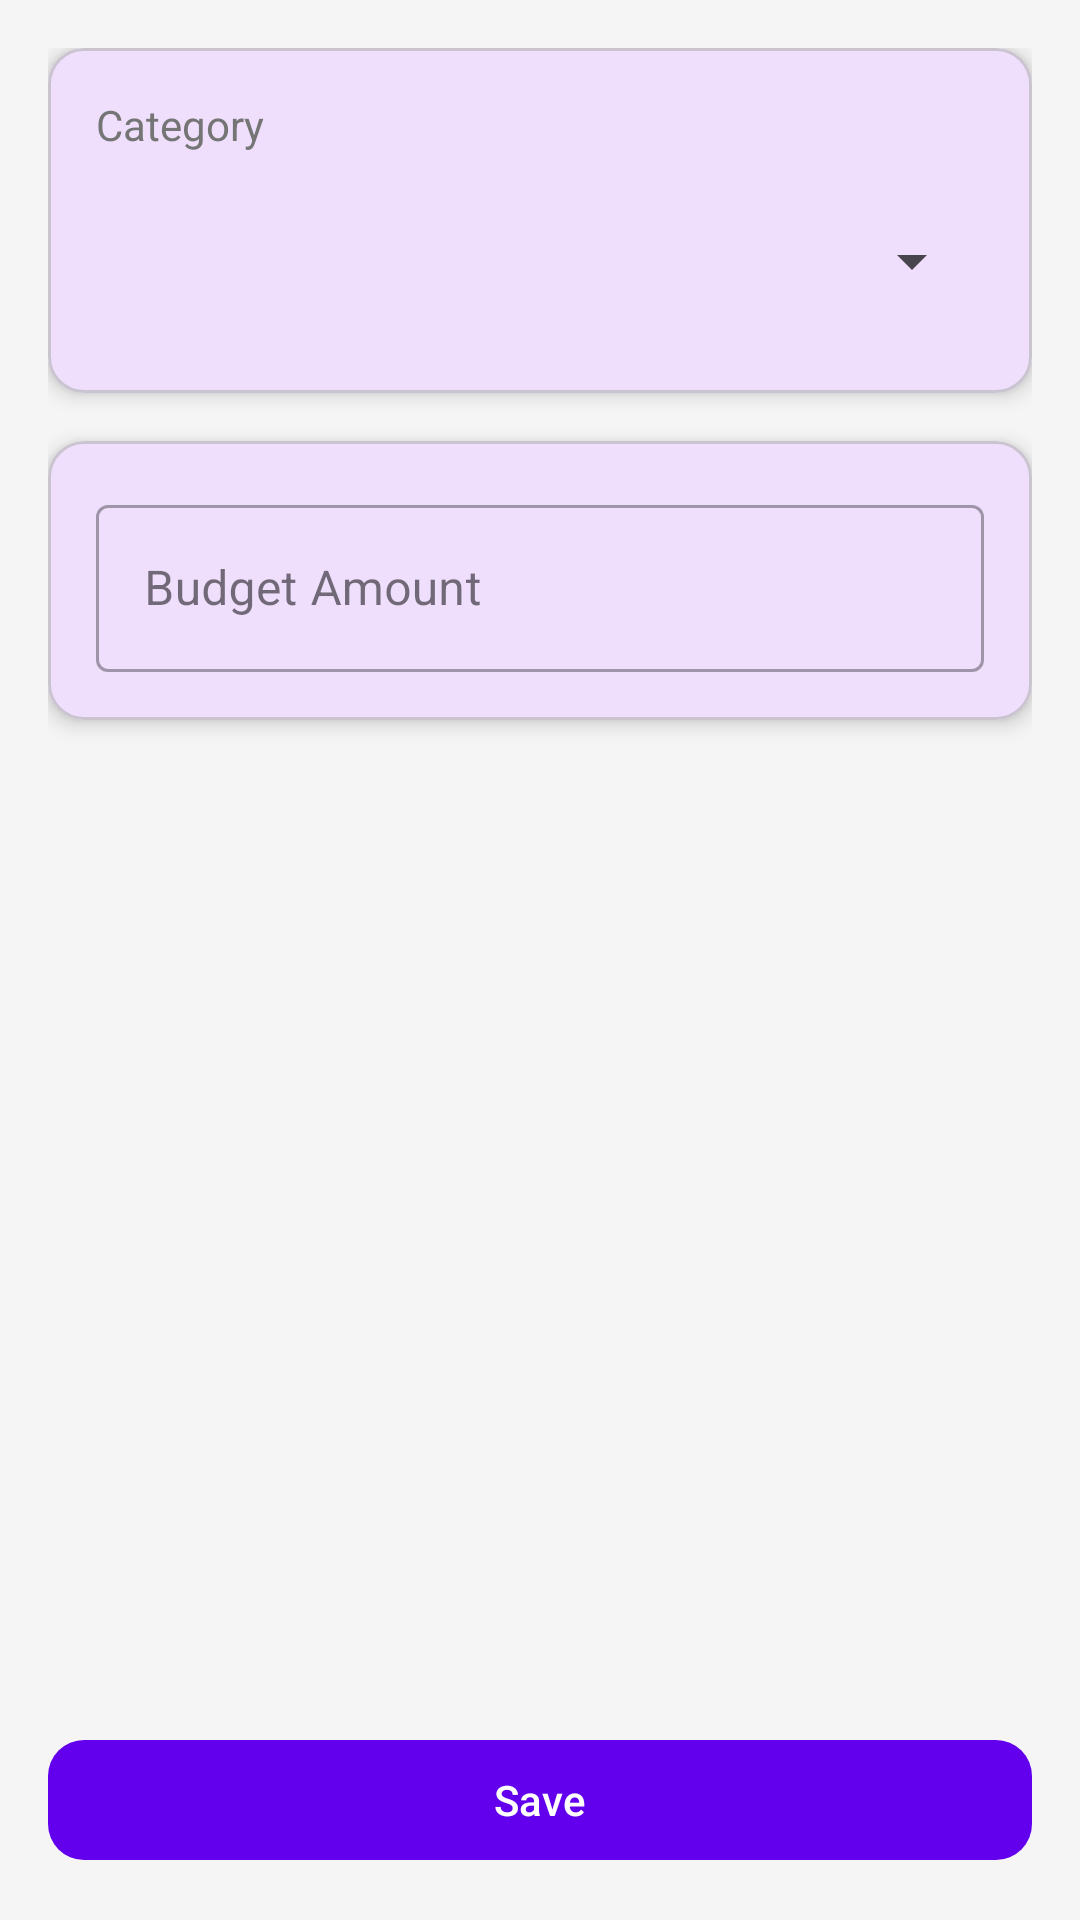

Here is an Android app screen rendered from its layout file. Give the layout XML and the strings, colors and styles it references.
<!-- AndroidManifest.xml: application theme Theme.PersonalFinance -->
<!-- res/layout/fragment_add_budget.xml -->
<?xml version="1.0" encoding="utf-8"?>

<layout xmlns:android="http://schemas.android.com/apk/res/android"
    xmlns:app="http://schemas.android.com/apk/res-auto">

    <ScrollView
        android:layout_width="match_parent"
        android:layout_height="match_parent"
        android:background="@color/background_light"
        android:fillViewport="true">

        <LinearLayout
            android:layout_width="match_parent"
            android:layout_height="wrap_content"
            android:orientation="vertical"
            android:padding="@dimen/spacing_md">

            
            <com.google.android.material.card.MaterialCardView
                android:layout_width="match_parent"
                android:layout_height="wrap_content"
                app:cardCornerRadius="@dimen/card_radius"
                app:cardElevation="@dimen/card_elevation">

                <LinearLayout
                    android:layout_width="match_parent"
                    android:layout_height="wrap_content"
                    android:orientation="vertical"
                    android:padding="@dimen/spacing_md">

                    <TextView
                        android:layout_width="wrap_content"
                        android:layout_height="wrap_content"
                        android:text="@string/category"
                        android:textColor="@color/text_secondary"
                        android:textSize="@dimen/text_size_normal" />

                    <Spinner
                        android:id="@+id/spinner_category"
                        android:layout_width="match_parent"
                        android:layout_height="@dimen/input_height"
                        android:layout_marginTop="@dimen/spacing_sm" />

                </LinearLayout>

            </com.google.android.material.card.MaterialCardView>

            
            <com.google.android.material.card.MaterialCardView
                android:layout_width="match_parent"
                android:layout_height="wrap_content"
                android:layout_marginTop="@dimen/spacing_md"
                app:cardCornerRadius="@dimen/card_radius"
                app:cardElevation="@dimen/card_elevation">

                <LinearLayout
                    android:layout_width="match_parent"
                    android:layout_height="wrap_content"
                    android:orientation="vertical"
                    android:padding="@dimen/spacing_md">

                    <com.google.android.material.textfield.TextInputLayout
                        android:id="@+id/til_amount"
                        style="@style/Widget.MaterialComponents.TextInputLayout.OutlinedBox"
                        android:layout_width="match_parent"
                        android:layout_height="wrap_content"
                        android:hint="@string/budget_amount">

                        <com.google.android.material.textfield.TextInputEditText
                            android:id="@+id/et_amount"
                            android:layout_width="match_parent"
                            android:layout_height="wrap_content"
                            android:inputType="numberDecimal"
                            android:maxLines="1" />

                    </com.google.android.material.textfield.TextInputLayout>

                </LinearLayout>

            </com.google.android.material.card.MaterialCardView>

            
            <View
                android:layout_width="match_parent"
                android:layout_height="0dp"
                android:layout_weight="1" />

            
            <com.google.android.material.button.MaterialButton
                android:id="@+id/btn_save"
                android:layout_width="match_parent"
                android:layout_height="@dimen/button_height"
                android:layout_marginTop="@dimen/spacing_lg"
                android:text="@string/save"
                app:cornerRadius="@dimen/card_radius" />

        </LinearLayout>

    </ScrollView>

</layout>
<!-- resources referenced by this layout -->
<resources>
  <color name="background_light">#F5F5F5</color>
  <color name="text_secondary">#757575</color>
  <dimen name="button_height">48dp</dimen>
  <dimen name="card_elevation">4dp</dimen>
  <dimen name="card_radius">12dp</dimen>
  <dimen name="input_height">56dp</dimen>
  <dimen name="spacing_lg">24dp</dimen>
  <dimen name="spacing_md">16dp</dimen>
  <dimen name="spacing_sm">8dp</dimen>
  <dimen name="text_size_normal">14sp</dimen>
  <string name="budget_amount">Budget Amount</string>
  <string name="category">Category</string>
  <string name="save">Save</string>
  <style name="Theme.PersonalFinance" parent="Base.Theme.PersonalFinance" />
  <style name="Base.Theme.PersonalFinance" parent="Theme.Material3.Light.NoActionBar">
          <item name="colorPrimary">@color/primary</item>
          <item name="colorOnPrimary">@color/white</item>
          <item name="colorSecondary">@color/accent</item>
          <item name="colorOnSecondary">@color/black</item>
          <item name="android:statusBarColor">@color/primary_dark</item>
          <item name="android:navigationBarColor">@color/white</item>
      </style>
  <color name="primary">#6200EE</color>
  <color name="white">#FFFFFF</color>
  <color name="accent">#03DAC5</color>
  <color name="black">#000000</color>
  <color name="primary_dark">#3700B3</color>
</resources>
